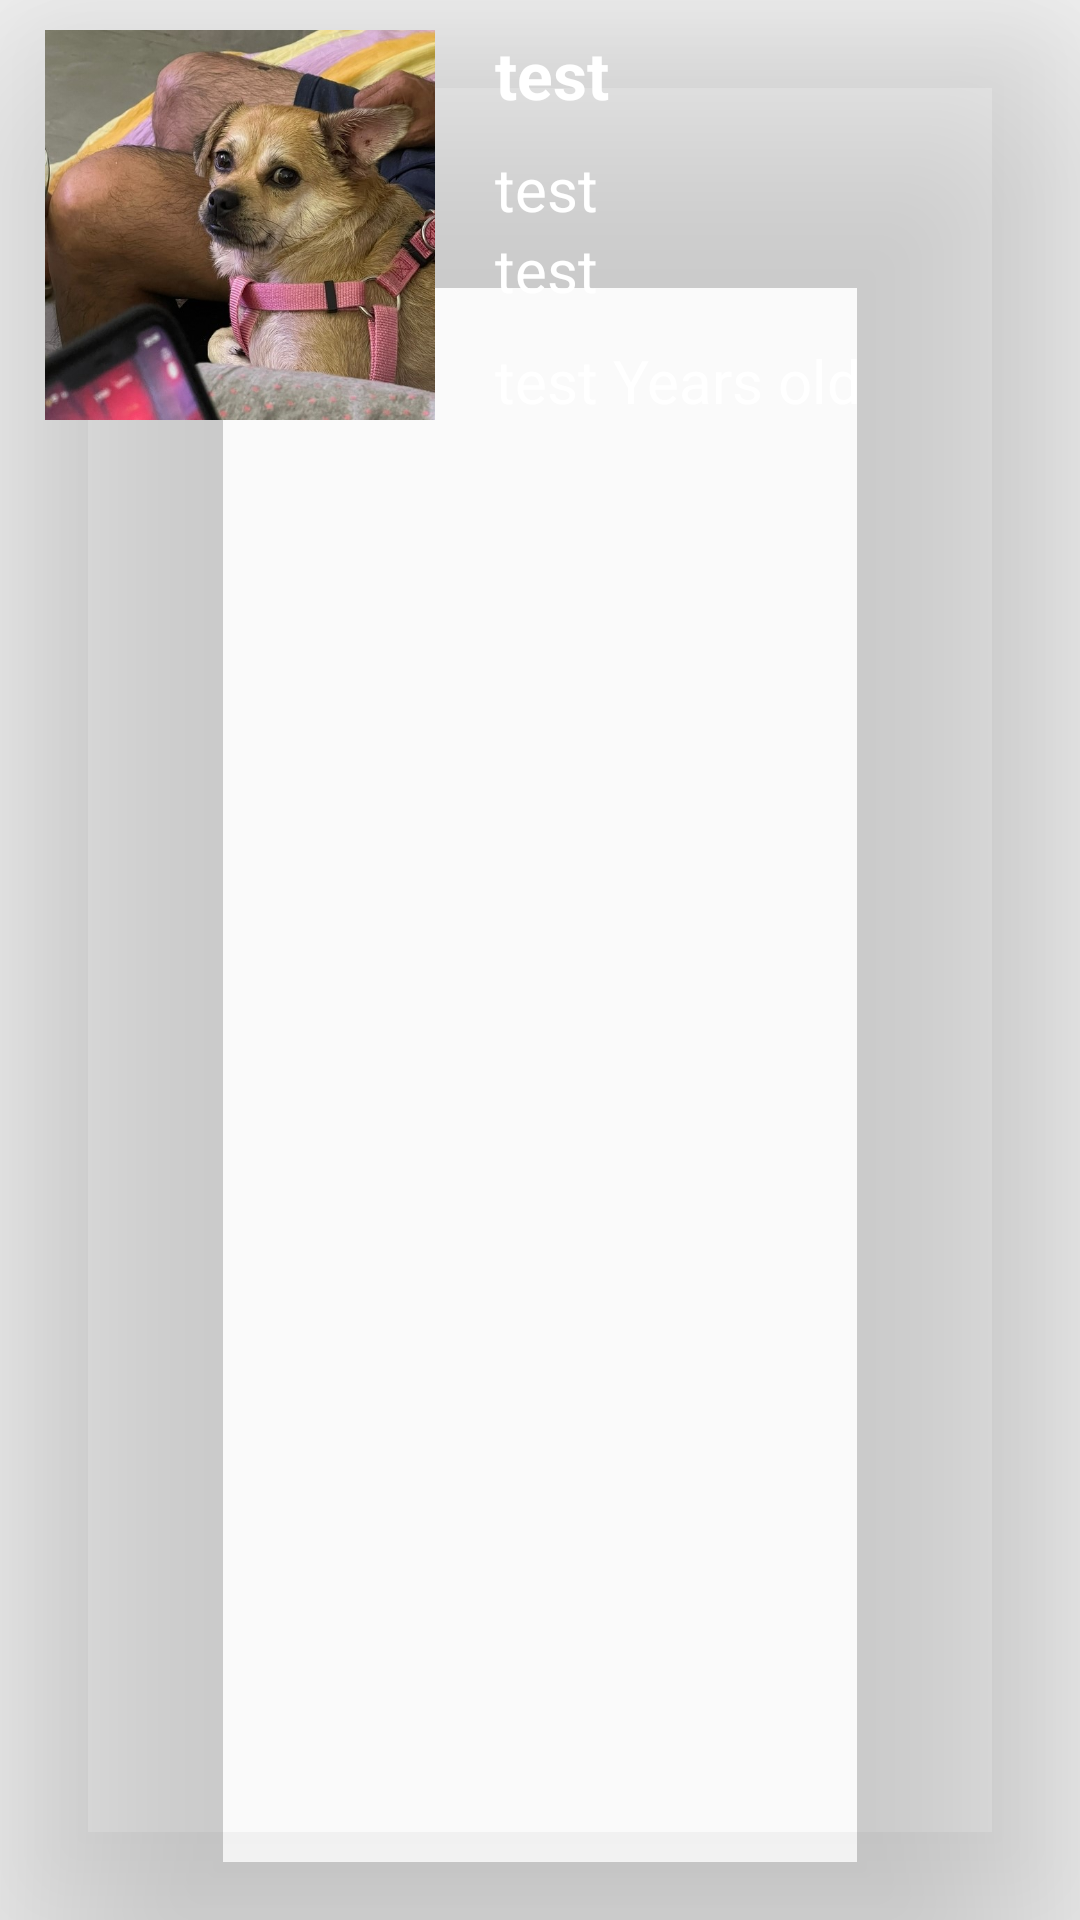

Reconstruct the res/layout file that produces this screen, plus the resources it refers to.
<!-- AndroidManifest.xml: application theme Theme.Pal -->
<!-- res/layout/home_item.xml -->
<?xml version="1.0" encoding="utf-8"?>
<androidx.cardview.widget.CardView xmlns:android="http://schemas.android.com/apk/res/android"
    android:layout_width="match_parent"
    xmlns:app="http://schemas.android.com/apk/res-auto"
    app:cardBackgroundColor="@color/light_coffee"
    app:cardElevation="50dp"
    app:cardCornerRadius="18dp"
    android:layout_marginBottom="28dp"
    android:layout_marginTop="5dp"
    android:layout_height="wrap_content">

    <LinearLayout
        android:layout_width="match_parent"
        android:layout_height="match_parent"
        android:orientation="horizontal">

        <ImageView
            android:layout_width="150dp"
            android:layout_height="150dp"
            android:layout_marginStart="5dp"
            android:padding="10dp"
            android:src="@drawable/test"
            android:id="@+id/item_pic"/>

        <LinearLayout
            android:layout_width="wrap_content"
            android:layout_height="wrap_content"
            android:layout_marginStart="10dp"
            android:orientation="vertical">

            <TextView
                android:layout_width="wrap_content"
                android:layout_height="wrap_content"
                android:text="@string/test"
                android:id="@+id/item_name"
                android:textColor="@color/white"
                android:textSize="22sp"
                android:textStyle="bold"
                android:layout_marginTop="10dp"/>

            <LinearLayout
                android:layout_width="wrap_content"
                android:layout_height="wrap_content"
                android:orientation="horizontal">

                <TextView
                    android:layout_width="wrap_content"
                    android:layout_height="wrap_content"
                    android:text="@string/test"
                    android:id="@+id/item_breed"
                    android:textColor="@color/white"
                    android:textSize="20sp"
                    android:maxLines="2"
                    android:layout_marginTop="10dp"/>
            </LinearLayout>

            <TextView
                android:layout_width="wrap_content"
                android:layout_height="wrap_content"
                android:text="@string/test"
                android:id="@+id/item_sex"
                android:textColor="@color/white"
                android:textSize="20sp"
                android:maxLines="2" />

            <LinearLayout
                android:layout_width="wrap_content"
                android:layout_height="wrap_content"
                android:orientation="horizontal">

                <TextView
                    android:layout_width="wrap_content"
                    android:layout_height="wrap_content"
                    android:text="@string/test"
                    android:id="@+id/item_age"
                    android:textColor="@color/white"
                    android:textSize="20sp"
                    android:layout_marginTop="10dp"/>

                <TextView
                    android:layout_width="wrap_content"
                    android:layout_height="wrap_content"
                    android:text="@string/years_old"
                    android:id="@+id/item_age_"
                    android:layout_marginStart="5dp"
                    android:textColor="@color/white"
                    android:textSize="20sp"
                    android:layout_marginTop="10dp"/>

            </LinearLayout>


        </LinearLayout>


    </LinearLayout>

</androidx.cardview.widget.CardView>
<!-- resources referenced by this layout -->
<resources>
  <color name="white">#FFFFFFFF</color>
  <!-- drawable test: jpg bitmap (drawable-v24, 121987 bytes) -->
  <string name="test">test</string>
  <string name="years_old">Years old</string>
  <style name="Theme.Pal" parent="Theme.MaterialComponents.DayNight.Bridge">
          
          <item name="colorPrimary">@color/coffee</item>
          <item name="colorPrimaryVariant">@color/coffee</item>
          <item name="colorOnPrimary">@color/white</item>
          
          <item name="colorSecondary">@color/teal_200</item>
          <item name="colorSecondaryVariant">@color/teal_700</item>
          <item name="colorOnSecondary">@color/coffee</item>
          
      </style>
  <color name="coffee">#a87954</color>
  <color name="teal_200">#FF03DAC5</color>
  <color name="teal_700">#FF018786</color>
</resources>
